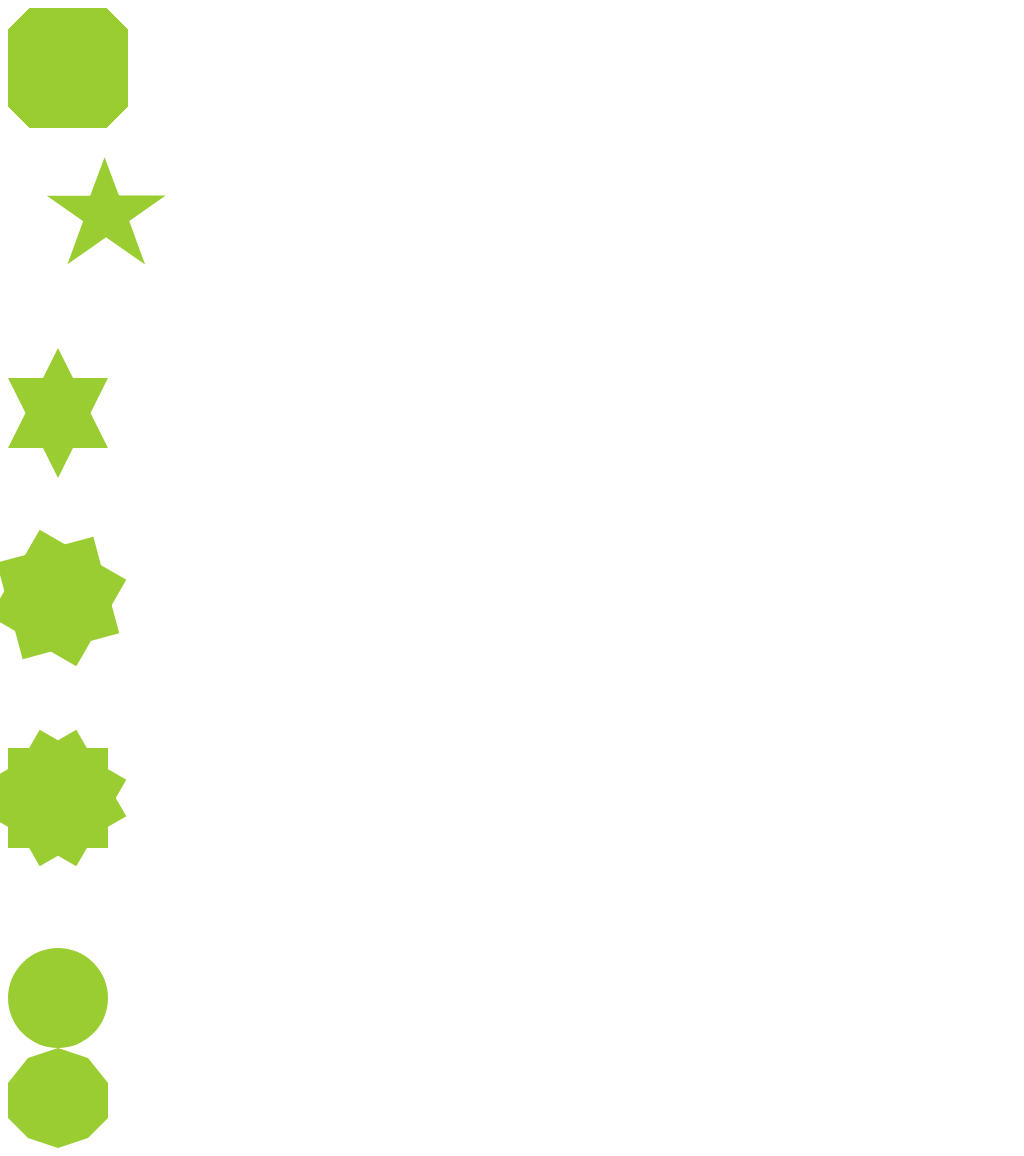

Here is a drawing made with CSS. Write the source that renders it.

<!DOCTYPE html>
<html>
	<head>
		<meta charset="UTF-8">
		<title></title>
		<style type="text/css">
		.notching {
		    width: 40px;
		    height: 40px;
		    padding: 40px;
		    background: linear-gradient(135deg, transparent 15px, yellowgreen 0) top left,
		        linear-gradient(-135deg, transparent 15px, yellowgreen 0) top right,
		        linear-gradient(-45deg, transparent 15px, yellowgreen 0) bottom right,
		        linear-gradient(45deg, transparent 15px, yellowgreen 0) bottom left;
		    background-size: 50% 50%;
		    background-repeat: no-repeat;
		}
		
		.star {
		   margin: 50px 0;
		   position: relative;
		   width: 0;
		   border-right: 100px solid transparent;
		   border-bottom: 70px  solid yellowgreen;
		   border-left: 100px solid transparent;
		   transform: rotate(35deg) scale(.6);
		}
		.star:before {
		    content: '';
		    position: absolute;
		    border-bottom: 80px solid yellowgreen;
		    border-left: 30px solid transparent;
		    border-right: 30px solid transparent;
		    top: -45px;
		    left: -65px;
		    transform: rotate(-35deg);
		}
		.star:after {
		    content: '';
		    position: absolute;
		    top: 3px;
		    left: -105px;
		    border-right: 100px solid transparent;
		    border-bottom: 70px solid yellowgreen;
		    border-left: 100px solid transparent;
		    transform: rotate(-70deg);
		}
		
		.sixstar {
			margin-top: 100px;
		    position: relative;
		    width: 0;
			border-left: 50px solid transparent;
			border-right: 50px solid transparent;
			border-bottom: 100px solid yellowgreen;
		}
		.sixstar:after {
		    content: "";
		    position: absolute;
			border-left: 50px solid transparent;
			border-right: 50px solid transparent;
			border-top: 100px solid yellowgreen;
			top: 30px;
			left: -50px;
		}
		
		.eightstar {
			margin-top: 100px;
		    position: relative;
		    width: 100px;
		    height: 100px;
		    background-color: yellowgreen;
		    transform: rotate(30deg);
		}
		
		.eightstar::before {
		    content: "";
		    position: absolute;
		    top: 0;
		    left: 0;
		    width: 100px;
		    height: 100px;
		    transform: rotate(45deg);
		    background-color: yellowgreen;
		}
		
		.twelvestar {
			margin-top: 100px;
		    position: relative;
		    width: 100px;
		    height: 100px;
		    margin-bottom: 100px!important;
		    background-color: yellowgreen;
		    transform: rotate(30deg);
		}
		
		.twelvestar::before {
		    content: "";
		    position: absolute;
		    top: 0;
		    left: 0;
		    width: 100px;
		    height: 100px;
		    transform: rotate(30deg);
		    background-color: yellowgreen;
		}
		
		.twelvestar::after {
		    content: "";
		    position: absolute;
		    top: 0;
		    left: 0;
		    width: 100px;
		    height: 100px;
		    transform: rotate(60deg);
		    background-color: yellowgreen;
		}
		/*利用伪类画图，画五角星星*/
		
		/*利用clip-path*/
		.circle {
		  width: 100px;
		  height: 100px;
		  background-color: yellowgreen; 
		  clip-path: circle(50px at 50px 50px);
		}
		
		/* 十边形 */
		.polygon {
		  width: 100px;
		  height: 100px;
		  background-color: yellowgreen; 
		  clip-path: polygon(50% 0%, 80% 10%, 100% 35%, 100% 70%, 80% 90%, 50% 100%, 20% 90%, 0% 70%, 0% 35%, 20% 10%);
		}
		</style>
	</head>
	<body>
		<!--利用伪类画图-->
		<div class="notching"></div>
		<div class="star"></div>
		<div class="sixstar"></div>
		<div class="eightstar"></div>
		<div class="twelvestar"></div>
		
		<!--利用clip-path-->
		<div class="circle"></div>
		<div class="polygon"></div>
	</body>
</html>
